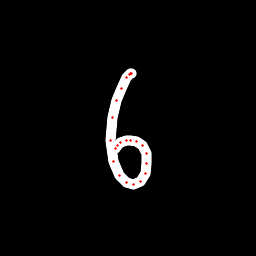

Source data for this figure (header and first rows):
x, y, hover, eod
131.6, 73.78, 0.0, 0.0
131.1, 73.57, 0.0, 0.0
130.6, 73.49, 0.0, 0.0
129.5, 74.48, 0.0, 0.0
127, 77.16, 0.0, 0.0
121.7, 88.48, 0.0, 0.0
116.2, 100.9, 0.0, 0.0
112.4, 117.4, 0.0, 0.0
110.8, 140.2, 0.0, 0.0
113.4, 161.1, 0.0, 0.0
119.2, 175.2, 0.0, 0.0
126.5, 182.3, 0.0, 0.0
133.9, 184.3, 0.0, 0.0
140.2, 181.7, 0.0, 0.0
145.2, 173.3, 0.0, 0.0
146.8, 163.3, 0.0, 0.0
146.3, 153.2, 0.0, 0.0
142.1, 145.9, 0.0, 0.0
136.2, 141.8, 0.0, 0.0
130.4, 140.5, 0.0, 0.0
126.1, 140.9, 0.0, 0.0
120.8, 142.2, 0.0, 0.0
117.4, 145.2, 0.0, 0.0
115.4, 149, 0.0, 1.0
